Labelled photos from "FreshWaterFishDiseases", an image-classification folder in Medshichi/FISH_and_DISEASE_Classification. The possible labels are: bacterial red disease, bacterial gill disease, fungal disease saprolegniasis, healthy.

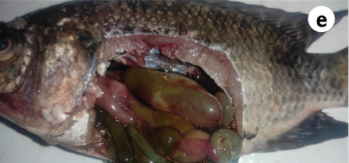
Label: bacterial gill disease

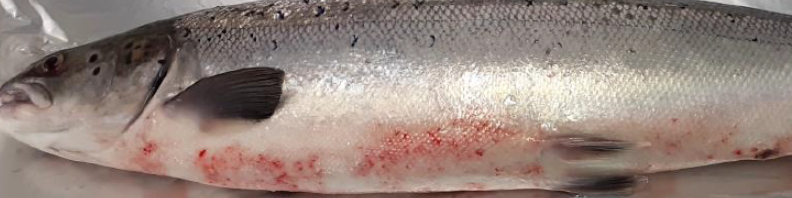
Label: bacterial red disease

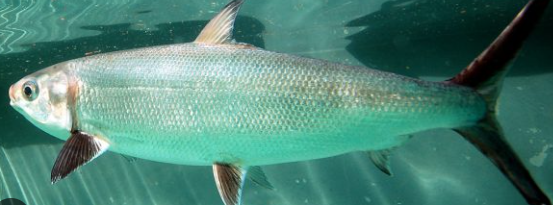
Label: healthy

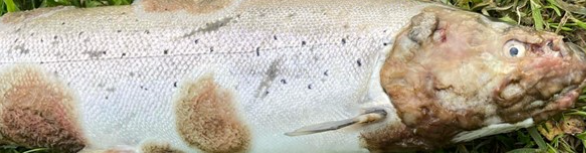
Label: fungal disease saprolegniasis

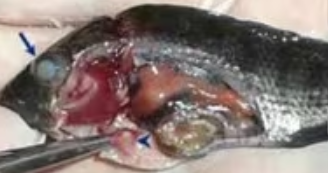
Label: bacterial gill disease

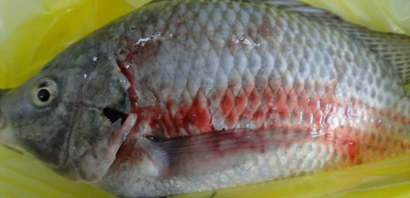
Label: bacterial red disease
